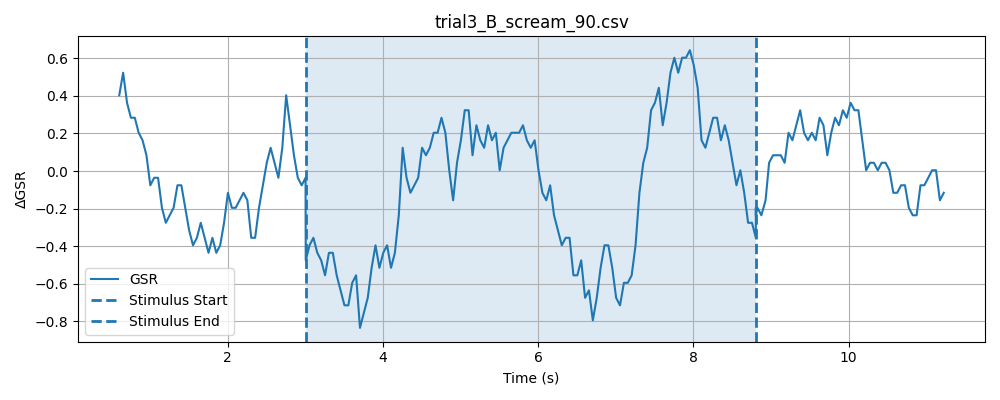

Values plotted in this chart, from the file beside it:
timestamp, elapsed_sec, gsr_raw, phase
1777616858, 0.0143, 1277, baseline
1777616858, 0.06447, 1280, baseline
1777616858, 0.1146, 1278, baseline
1777616858, 0.1646, 1279, baseline
1777616858, 0.2146, 1280, baseline
1777616858, 0.2647, 1280, baseline
1777616858, 0.3147, 1281, baseline
1777616858, 0.3647, 1284, baseline
1777616858, 0.4148, 1282, baseline
1777616858, 0.4647, 1277, baseline
1777616858, 0.5147, 1279, baseline
1777616858, 0.5647, 1279, baseline
1777616859, 0.6146, 1277, baseline
1777616859, 0.6646, 1277, baseline
1777616859, 0.7147, 1277, baseline
1777616859, 0.7647, 1280, baseline
1777616859, 0.8149, 1279, baseline
1777616859, 0.865, 1279, baseline
1777616859, 0.9149, 1282, baseline
1777616859, 0.965, 1277, baseline
1777616859, 1.015, 1277, baseline
1777616859, 1.065, 1282, baseline
1777616859, 1.115, 1280, baseline
1777616859, 1.165, 1278, baseline
1777616859, 1.215, 1280, baseline
1777616859, 1.265, 1280, baseline
1777616859, 1.315, 1276, baseline
1777616859, 1.365, 1276, baseline
1777616859, 1.415, 1279, baseline
1777616859, 1.465, 1278, baseline
1777616859, 1.515, 1279, baseline
1777616859, 1.565, 1279, baseline
1777616860, 1.615, 1280, baseline
1777616860, 1.665, 1283, baseline
1777616860, 1.715, 1277, baseline
1777616860, 1.765, 1275, baseline
1777616860, 1.815, 1277, baseline
1777616860, 1.865, 1278, baseline
1777616860, 1.915, 1278, baseline
1777616860, 1.965, 1280, baseline
1777616860, 2.015, 1280, baseline
1777616860, 2.065, 1276, baseline
1777616860, 2.115, 1276, baseline
1777616860, 2.166, 1280, baseline
1777616860, 2.216, 1278, baseline
1777616860, 2.266, 1279, baseline
1777616860, 2.316, 1280, baseline
1777616860, 2.366, 1278, baseline
1777616860, 2.416, 1280, baseline
1777616860, 2.466, 1278, baseline
1777616860, 2.516, 1281, baseline
1777616860, 2.566, 1279, baseline
1777616861, 2.616, 1280, baseline
1777616861, 2.666, 1277, baseline
1777616861, 2.716, 1278, baseline
1777616861, 2.766, 1280, baseline
1777616861, 2.816, 1280, baseline
1777616861, 2.866, 1279, baseline
1777616861, 2.916, 1278, baseline
1777616861, 2.966, 1277, baseline
... 186 more rows
